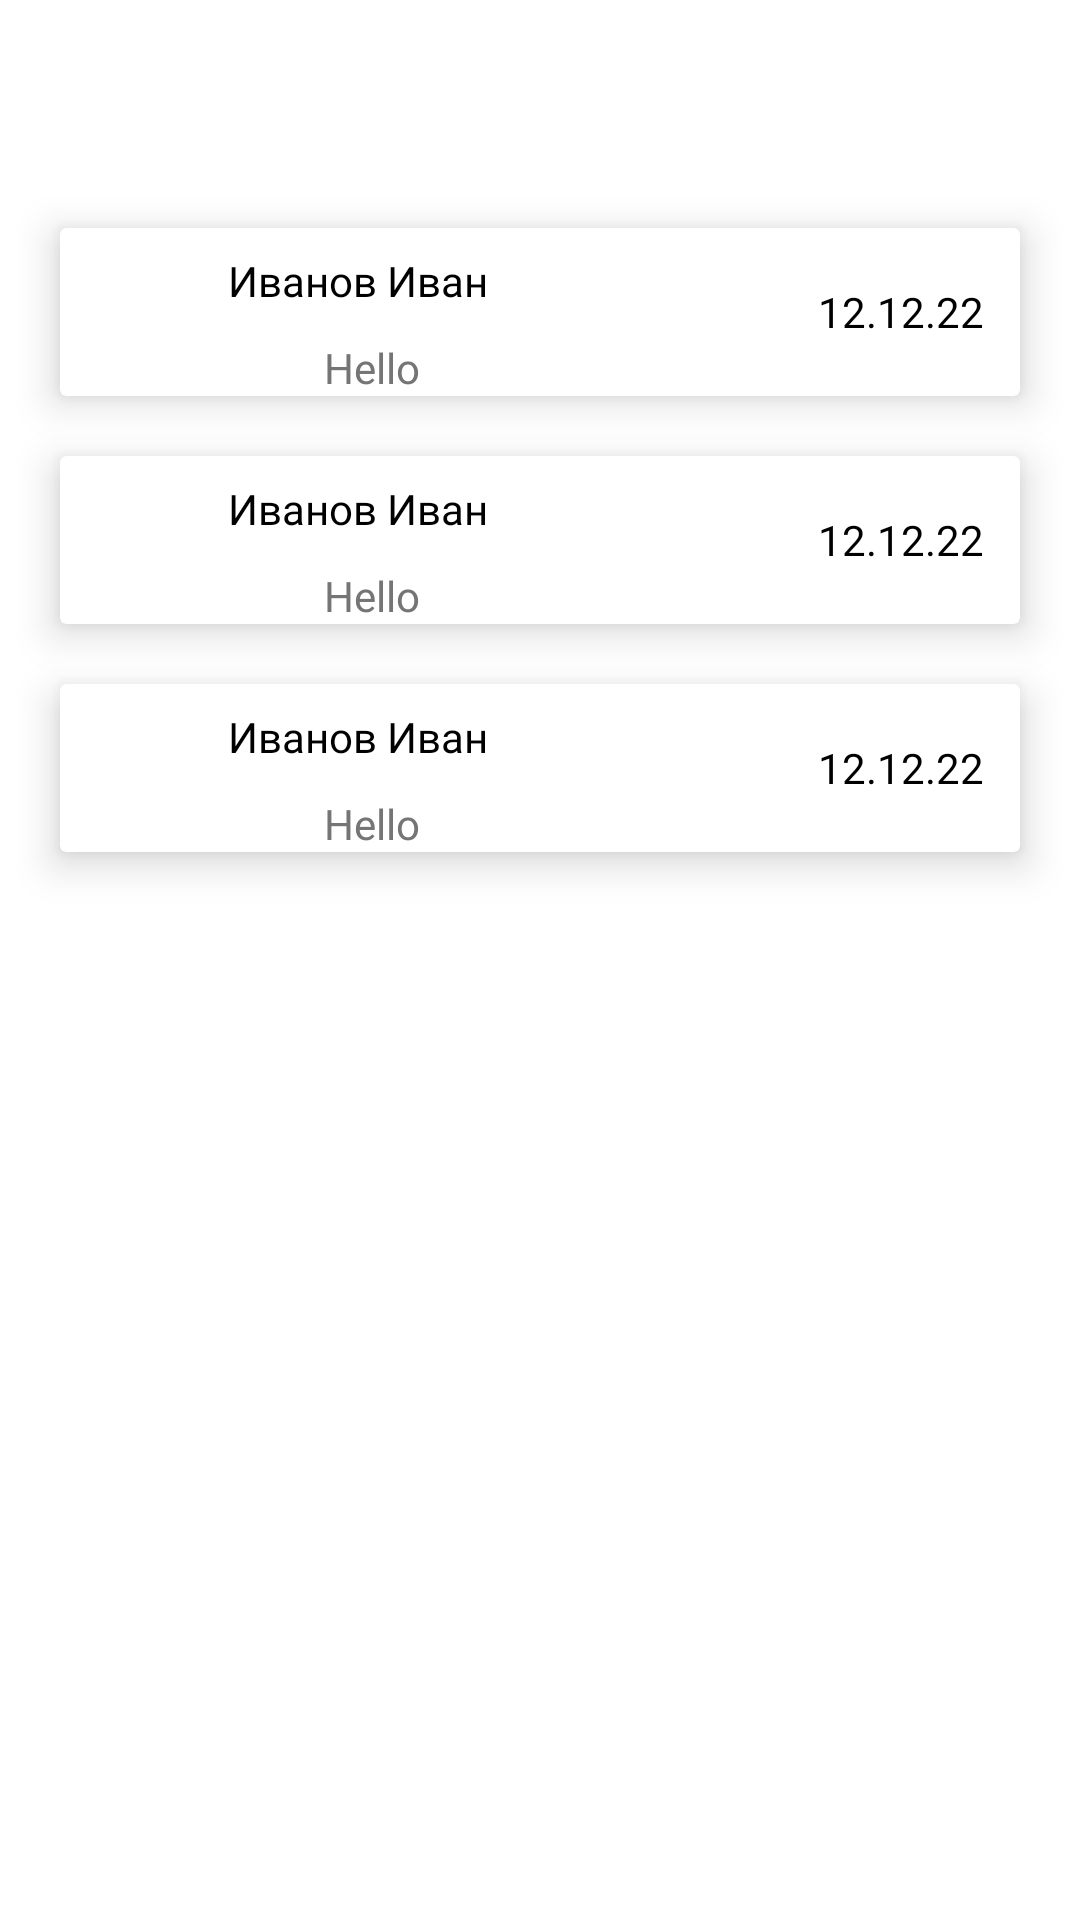

Write the Android layout XML for this screen, with the resource values it uses.
<!-- AndroidManifest.xml: application theme Theme.MaterialComponents.Light.NoActionBar -->
<!-- res/layout/fragment_chat.xml -->
<?xml version="1.0" encoding="utf-8"?>
<androidx.constraintlayout.widget.ConstraintLayout xmlns:android="http://schemas.android.com/apk/res/android"
    xmlns:app="http://schemas.android.com/apk/res-auto"
    xmlns:tools="http://schemas.android.com/tools"
    android:layout_width="match_parent"
    android:layout_height="match_parent"
    android:paddingTop="@dimen/BotNavBarHeight"
    android:paddingBottom="@dimen/BotNavBarHeight"
    tools:context=".ui.chat.ChatFragment">

    <androidx.cardview.widget.CardView
        android:id="@+id/cardView"
        android:layout_width="match_parent"
        android:layout_height="wrap_content"
        android:layout_margin="20dp"
        android:background="@drawable/rounded_login_card"
        app:cardElevation="8dp"
        app:layout_constraintEnd_toEndOf="parent"
        app:layout_constraintStart_toStartOf="parent"
        app:layout_constraintTop_toTopOf="parent"
        tools:cardCornerRadius="16dp"
        tools:cardUseCompatPadding="true">

        <LinearLayout
            android:layout_width="match_parent"
            android:layout_height="wrap_content"
            android:orientation="vertical">

            <LinearLayout
                android:layout_width="match_parent"
                android:layout_height="wrap_content"
                android:orientation="horizontal">

                <ImageView
                    android:layout_width="36dp"
                    android:layout_height="36dp"
                    android:layout_margin="10dp"
                    android:src="@drawable/resource_default" />

                <LinearLayout
                    android:layout_width="wrap_content"
                    android:layout_height="match_parent"
                    android:gravity="top"
                    android:orientation="vertical">

                    <TextView
                        android:layout_width="160dp"
                        android:layout_height="wrap_content"
                        android:layout_marginTop="8dp"
                        android:fontFamily="@font/montserrat"
                        android:text="Иванов Иван"
                        android:textColor="#000000" />

                    <TextView
                        android:layout_width="match_parent"
                        android:layout_height="match_parent"
                        android:fontFamily="@font/montserrat"
                        android:gravity="bottom|start|end"
                        android:paddingStart="32dp"
                        android:text="Hello"
                        android:textColor="#757575" />
                </LinearLayout>

                <TextView
                    android:layout_width="match_parent"
                    android:layout_height="match_parent"
                    android:fontFamily="@font/montserrat"
                    android:gravity="center_vertical|end"
                    android:paddingEnd="12dp"
                    android:text="12.12.22"
                    android:textColor="#000000" />

            </LinearLayout>

        </LinearLayout>

    </androidx.cardview.widget.CardView>

    <androidx.cardview.widget.CardView
        android:id="@+id/cardView2"
        android:layout_width="match_parent"
        android:layout_height="wrap_content"
        android:layout_margin="20dp"
        android:background="@drawable/rounded_login_card"
        app:cardElevation="8dp"
        app:layout_constraintEnd_toEndOf="parent"
        app:layout_constraintStart_toStartOf="parent"
        app:layout_constraintTop_toBottomOf="@+id/cardView"
        tools:cardCornerRadius="16dp"
        tools:cardUseCompatPadding="true">

        <LinearLayout
            android:layout_width="match_parent"
            android:layout_height="wrap_content"
            android:orientation="vertical">

            <LinearLayout
                android:layout_width="match_parent"
                android:layout_height="wrap_content"
                android:orientation="horizontal">

                <ImageView
                    android:layout_width="36dp"
                    android:layout_height="36dp"
                    android:layout_margin="10dp"
                    android:src="@drawable/resource_default" />

                <LinearLayout
                    android:layout_width="wrap_content"
                    android:layout_height="match_parent"
                    android:gravity="top"
                    android:orientation="vertical">

                    <TextView
                        android:layout_width="160dp"
                        android:layout_height="wrap_content"
                        android:layout_marginTop="8dp"
                        android:fontFamily="@font/montserrat"
                        android:text="Иванов Иван"
                        android:textColor="#000000" />

                    <TextView
                        android:layout_width="match_parent"
                        android:layout_height="match_parent"
                        android:fontFamily="@font/montserrat"
                        android:gravity="bottom|start|end"
                        android:paddingStart="32dp"
                        android:text="Hello"
                        android:textColor="#757575" />
                </LinearLayout>

                <TextView
                    android:layout_width="match_parent"
                    android:layout_height="match_parent"
                    android:fontFamily="@font/montserrat"
                    android:gravity="center_vertical|end"
                    android:paddingEnd="12dp"
                    android:text="12.12.22"
                    android:textColor="#000000" />

            </LinearLayout>

        </LinearLayout>

    </androidx.cardview.widget.CardView>

    <androidx.cardview.widget.CardView
        android:layout_width="match_parent"
        android:layout_height="wrap_content"
        android:layout_margin="20dp"
        android:background="@drawable/rounded_login_card"
        app:cardElevation="8dp"
        app:layout_constraintEnd_toEndOf="parent"
        app:layout_constraintStart_toStartOf="parent"
        app:layout_constraintTop_toBottomOf="@+id/cardView2"
        tools:cardCornerRadius="16dp"
        tools:cardUseCompatPadding="true">

        <LinearLayout
            android:layout_width="match_parent"
            android:layout_height="wrap_content"
            android:orientation="vertical">

            <LinearLayout
                android:layout_width="match_parent"
                android:layout_height="wrap_content"
                android:orientation="horizontal">

                <ImageView
                    android:layout_width="36dp"
                    android:layout_height="36dp"
                    android:layout_margin="10dp"
                    android:src="@drawable/resource_default" />

                <LinearLayout
                    android:layout_width="wrap_content"
                    android:layout_height="match_parent"
                    android:gravity="top"
                    android:orientation="vertical">

                    <TextView
                        android:layout_width="160dp"
                        android:layout_height="wrap_content"
                        android:layout_marginTop="8dp"
                        android:fontFamily="@font/montserrat"
                        android:text="Иванов Иван"
                        android:textColor="#000000" />

                    <TextView
                        android:layout_width="match_parent"
                        android:layout_height="match_parent"
                        android:fontFamily="@font/montserrat"
                        android:gravity="bottom|start|end"
                        android:paddingStart="32dp"
                        android:text="Hello"
                        android:textColor="#757575" />
                </LinearLayout>

                <TextView
                    android:layout_width="match_parent"
                    android:layout_height="match_parent"
                    android:fontFamily="@font/montserrat"
                    android:gravity="center_vertical|end"
                    android:paddingEnd="12dp"
                    android:text="12.12.22"
                    android:textColor="#000000" />

            </LinearLayout>

        </LinearLayout>

    </androidx.cardview.widget.CardView>


</androidx.constraintlayout.widget.ConstraintLayout>
<!-- resources referenced by this layout -->
<resources>
  <dimen name="BotNavBarHeight">56dp</dimen>
  <!-- drawable rounded_login_card (drawable-v24) -->
  <shape xmlns:android="http://schemas.android.com/apk/res/android"
      android:shape="rectangle"
      android:padding="10dp">
  
      <solid android:color="#80E5E5E5"/>
      <corners
          android:bottomRightRadius="20dp"
          android:bottomLeftRadius="20dp"
          android:topLeftRadius="20dp"
          android:topRightRadius="20dp" />
  </shape>
</resources>
